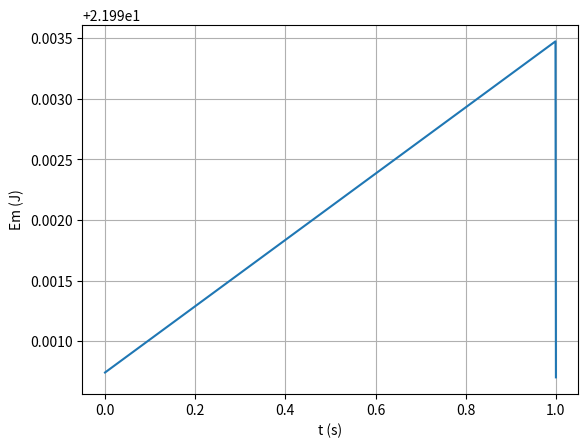

The script that saved this image:
import matplotlib.pyplot as plt
import numpy as np

dt = 0.001
tf = 1.00
n = int(tf / dt)
print("n =",n)

g = 9.8
vterminal = 100 / 3.6 #Transformação de km/h para m/s
vel0 = 100 / 3.6
angle = np.deg2rad(10)
massa = 0.057

v0x = vel0 * np.cos(angle)
v0y = vel0 * np.sin(angle)
x0 = 0
y0 = 0

t = np.empty(n+1)
x = np.empty(n+1)
y = np.empty(n+1)
vx = np.empty(n+1)
vy = np.empty(n+1)
ax = np.empty(n+1)
ay = np.empty(n+1)
energia = np.empty(n+1)

t[0] = 0
x[0] = 0
y[0] = 0
vx[0] = v0x
vy[0] = v0y

for i in range(n):
    t[i+1] = t[i] + dt

    vv = np.sqrt(vx[i]**2 + vy[i]**2)

    ax[i] = 0
    ay[i] = -g

    vx[i+1] = vx[i] + ax[i] * dt
    vy[i+1] = vy[i] + ay[i] * dt

    x[i+1] = x[i] + vx[i] * dt
    y[i+1] = y[i] + vy[i] * dt

    energia[i] = 0.5 * massa * vv**2 + massa * g * y[i]

energia[i+1] = (0.5 * massa * (np.sqrt(vx[i]**2 + vy[i]**2))**2) + (massa * g * y[i+1])

plt.plot(t,energia)
plt.xlabel("t (s)")
plt.ylabel("Em (J)")
plt.show()
plt.grid()




